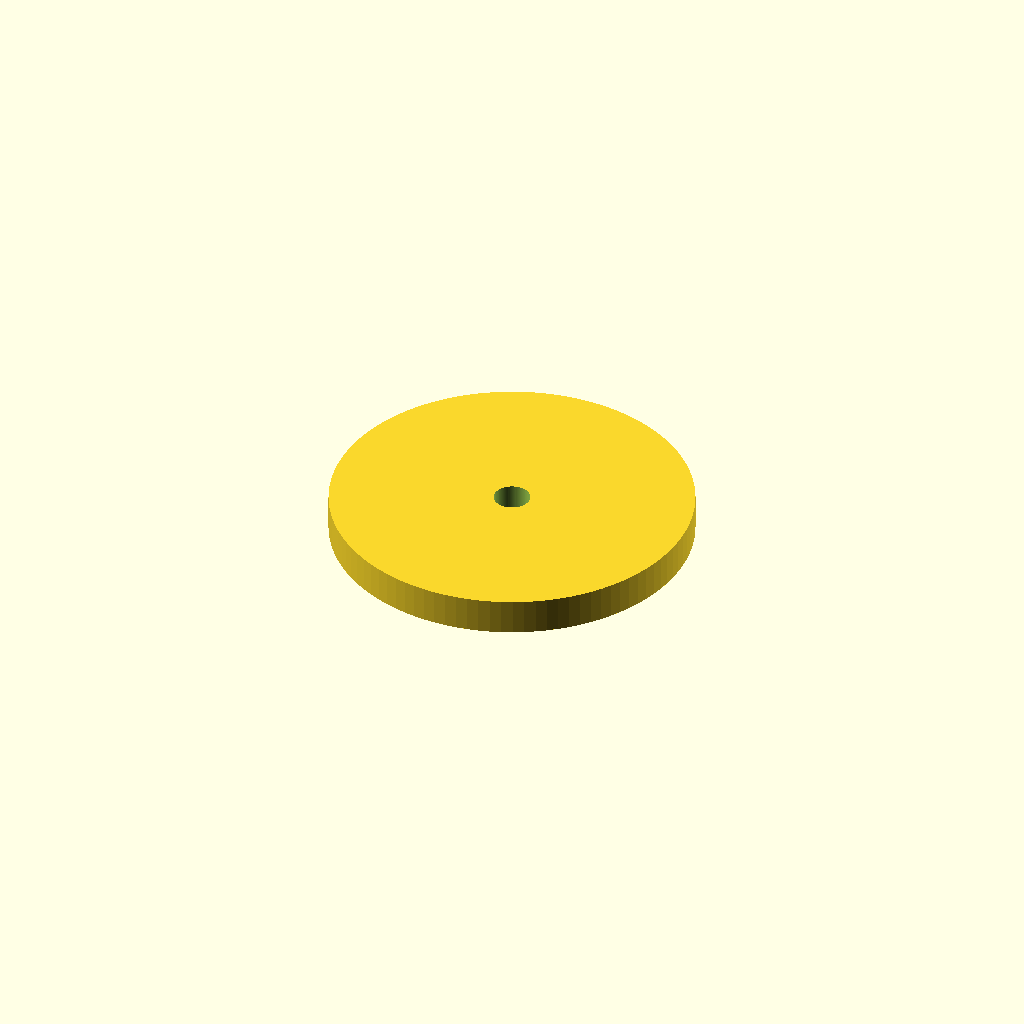
Cell 1 — every parameter at its default value.
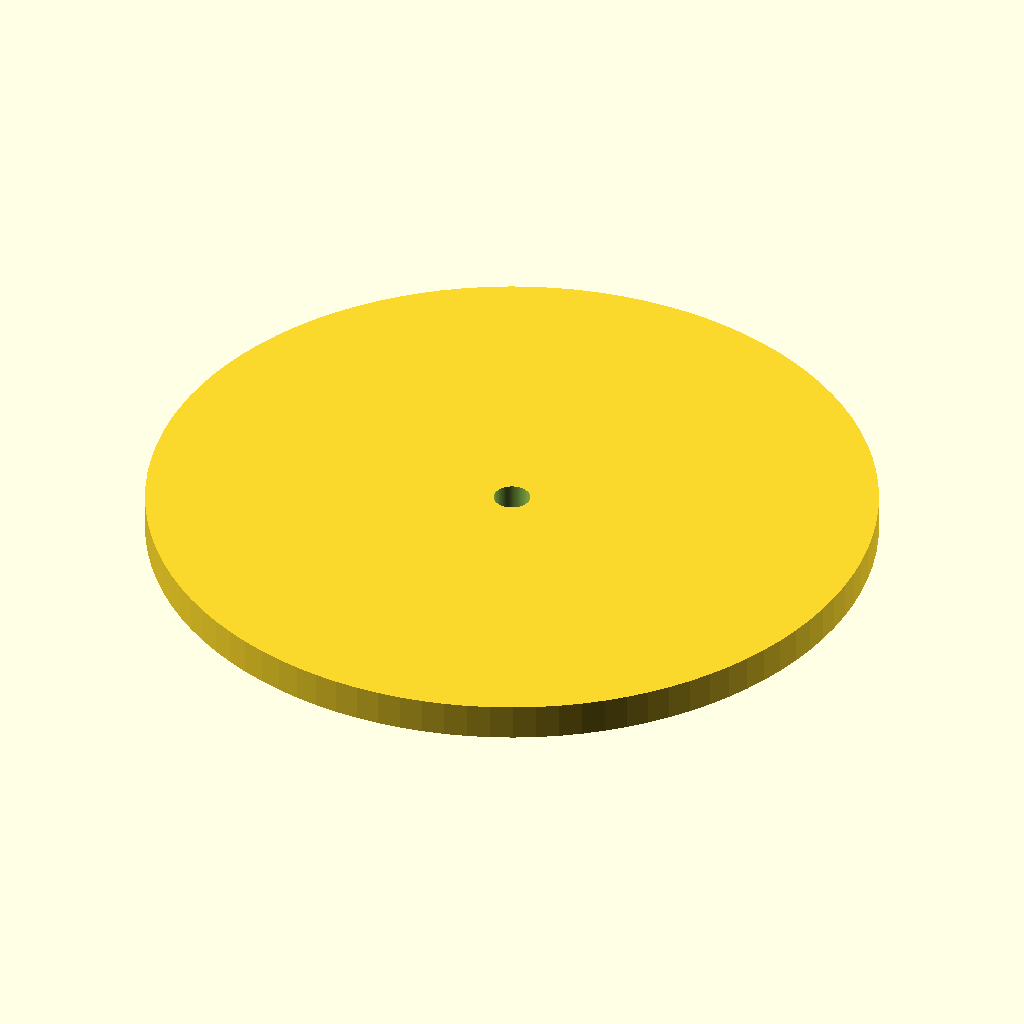
Cell 2 — radius set to 100, the other parameters unchanged.
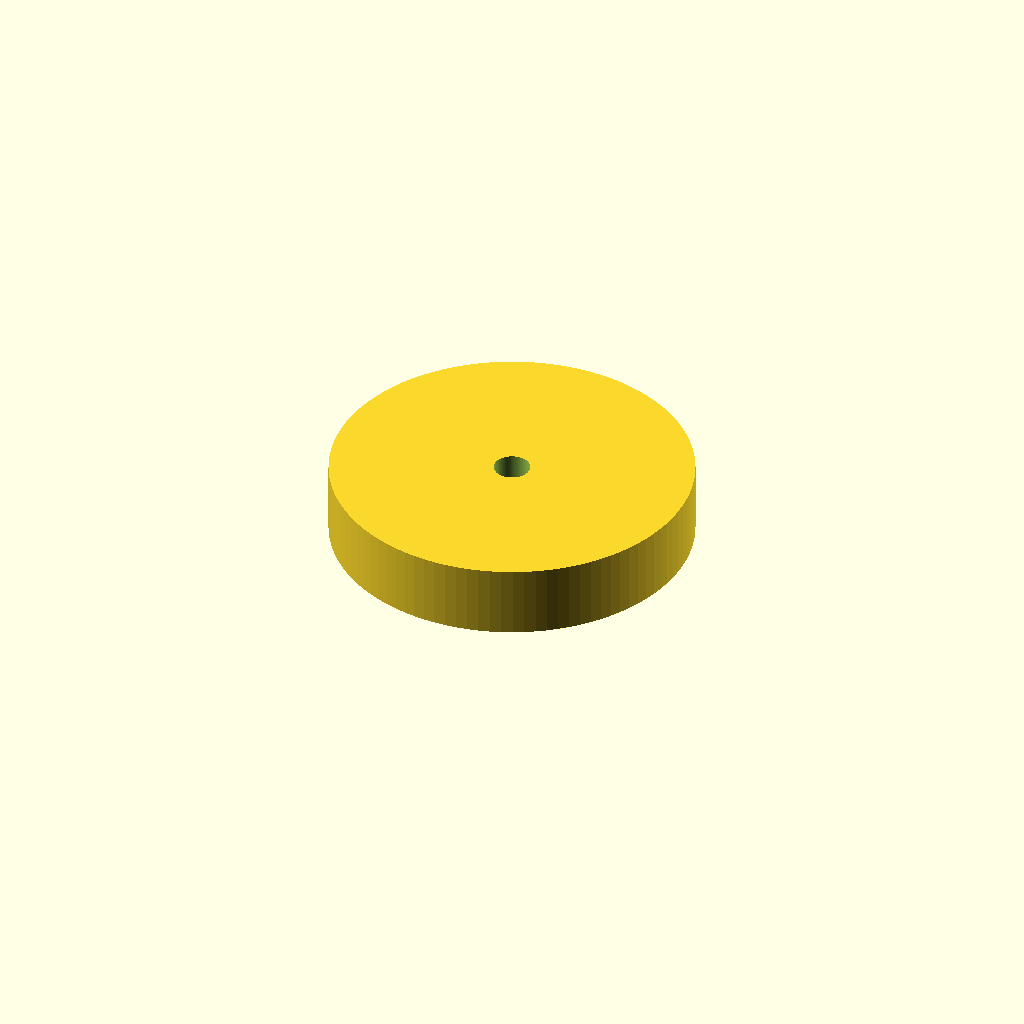
Cell 3: thickness = 20 (everything else at default).
All cells are drawn from one camera (rotation 55°, 0°, 25°, orthographic, colour scheme Cornfield), so only the parameter changes between them.
OpenSCAD source file train/evaluation/ThomasTheMaker_k-1b_20251029_030656/wheel.scad:
// Wheel parameters
radius = 50;
thickness = 10;
num_spokes = 6;
spoke_width = 5;
hole_radius = 5;

module wheel() {
  difference() {
    cylinder(h = thickness, r = radius, $fn = 100);
    translate([0, 0, -0.1])
    cylinder(h = thickness + 0.2, r = hole_radius, $fn = 100);
  }
}

wheel();
Customizer parameters (derived from the source; name, type, default, range or options):
radius: number, default 50
thickness: number, default 10
num_spokes: number, default 6
spoke_width: number, default 5
hole_radius: number, default 5
